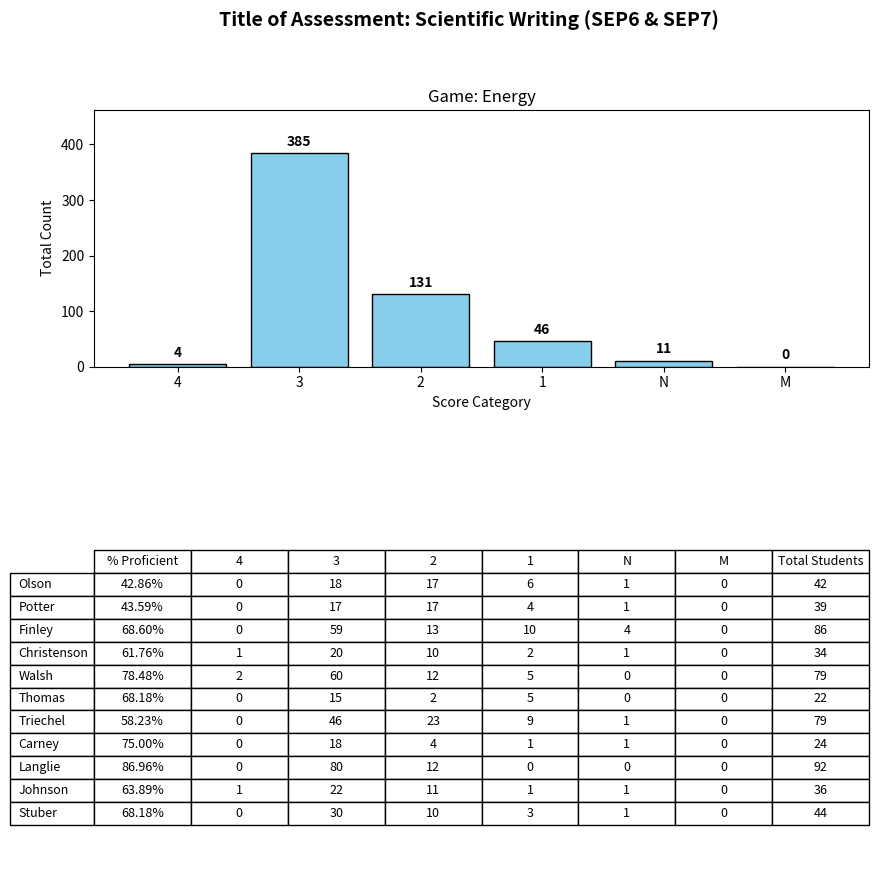

Reproduce this figure in Python.
import matplotlib.pyplot as plt

# -----------------------------------------------------------------------------
# DATA
# -----------------------------------------------------------------------------
row_labels = [
    "Olson", 
    "Potter", 
    "Finley", 
    "Christenson", 
    "Walsh", 
    "Thomas", 
    "Triechel", 
    "Carney", 
    "Langlie", 
    "Johnson", 
    "Stuber"
]

col_labels = ["% Proficient", "4", "3", "2", "1", "N", "M", "Total Students"]

# Each row: [%Proficient, 4, 3, 2, 1, N, M, Total]
table_data = [
    ["42.86%",  0,  18, 17,  6, 1, 0,  42],
    ["43.59%",  0,  17, 17,  4, 1, 0,  39],
    ["68.60%",  0,  59, 13, 10, 4, 0,  86],
    ["61.76%",  1,  20, 10,  2, 1, 0,  34],
    ["78.48%",  2,  60, 12,  5, 0, 0,  79],
    ["68.18%",  0,  15,  2,  5, 0, 0,  22],
    ["58.23%",  0,  46, 23,  9, 1, 0,  79],
    ["75.00%",  0,  18,  4,  1, 1, 0,  24],
    ["86.96%",  0,  80, 12,  0, 0, 0,  92],
    ["63.89%",  1,  22, 11,  1, 1, 0,  36],
    ["68.18%",  0,  30, 10,  3, 1, 0,  44],
]

# -----------------------------------------------------------------------------
# CALCULATE TOTALS FOR 4, 3, 2, 1, N, M
# -----------------------------------------------------------------------------
# Indices for each column in table_data (beyond % Proficient):
#   4  => col index 1
#   3  => col index 2
#   2  => col index 3
#   1  => col index 4
#   N  => col index 5
#   M  => col index 6
# total students => col index 7

sum_4 = sum(row[1] for row in table_data)
sum_3 = sum(row[2] for row in table_data)
sum_2 = sum(row[3] for row in table_data)
sum_1 = sum(row[4] for row in table_data)
sum_N = sum(row[5] for row in table_data)
sum_M = sum(row[6] for row in table_data)

categories = ['4', '3', '2', '1', 'N', 'M']
counts     = [sum_4, sum_3, sum_2, sum_1, sum_N, sum_M]

# -----------------------------------------------------------------------------
# PLOT SETUP
# -----------------------------------------------------------------------------
fig, (ax1, ax2) = plt.subplots(nrows=2, 
                               ncols=1, 
                               figsize=(10, 10), 
                               gridspec_kw={'height_ratios': [1, 1.5]})
# Main Title (spans entire figure)
fig.suptitle("Title of Assessment: Scientific Writing (SEP6 & SEP7)",
             fontsize=14, fontweight='bold')

# Sub-Title for the top chart
ax1.set_title("Game: Energy", fontsize=12)

# -----------------------------------------------------------------------------
# BAR CHART (Top)
# -----------------------------------------------------------------------------
ax1.bar(categories, counts, color='skyblue', edgecolor='black')
ax1.set_ylabel("Total Count")
ax1.set_xlabel("Score Category")
ax1.set_ylim(0, max(counts)*1.2)  # Add some headroom
# Optionally add numbers on top of each bar
for i, v in enumerate(counts):
    ax1.text(i, v + (max(counts)*0.02), str(v), 
             ha='center', va='bottom', fontweight='bold')

# -----------------------------------------------------------------------------
# TABLE (Bottom)
# -----------------------------------------------------------------------------
# Hide the axis for ax2 (we only want the table)
ax2.axis('off')

# Create the table in ax2
table = ax2.table(
    cellText=[row for row in table_data],
    rowLabels=row_labels,
    colLabels=col_labels,
    loc='center',
    cellLoc='center'
)

# Adjust table font size & scale
table.auto_set_font_size(False)
table.set_fontsize(9)
table.scale(1, 1.5)

# Adjust spacing so the titles and chart don’t overlap
plt.subplots_adjust(hspace=0.4)

# -----------------------------------------------------------------------------
# SAVE & SHOW
# -----------------------------------------------------------------------------
plt.savefig("assessment_graph_and_table.png", dpi=300, bbox_inches='tight')
plt.show()
